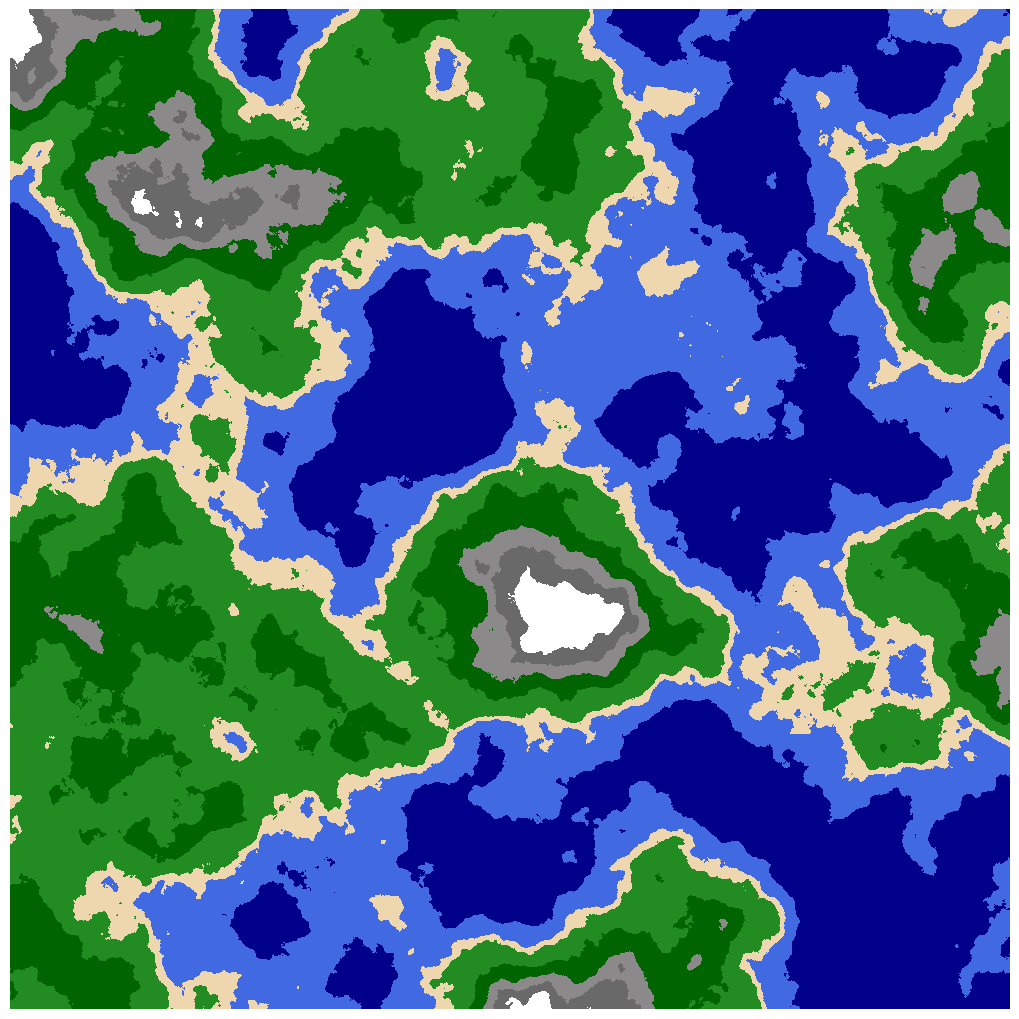

Generate this figure with matplotlib:
import os
import numpy as np
import matplotlib.pyplot as plt
from scipy.ndimage import zoom

def generate_and_save_world(map_size=1000, res=6, octaves=10, worlds_folder='worlds'):
    """
    Using Numpy and Scipy, it generates a fractal noise-based world map
    and saves it in PNG format with clear pixels.

    Parameters:
    ----------
    map_size : int
        Pixel width and height of the generated world map (e.g., 1000 for a 1000x1000 map).
    res : int
        Initial grid resolution for the noise. Higher values create more landmasses and islands.
    octaves : int
        fractal noise layer amount. Higher values create more detailed coastlines and mountains.
    worlds_folder : str
        target folder for saving the image. If it doesn't exist, it will be created.

    Returns:
    -------
    str: Absolute path of the saved map file.
    """
    os.makedirs(worlds_folder, exist_ok=True)
    
    shape = (map_size, map_size)
    noise = np.zeros(shape)
    frequency = 1
    amplitude = 1
    persistence = 0.5
    
    for _ in range(octaves):
        grid_shape = (int(res * frequency), int(res * frequency))
        small_grid = np.random.rand(*grid_shape)
        zoom_factors = (shape[0] / grid_shape[0], shape[1] / grid_shape[1])
        scaled_noise = zoom(small_grid, zoom_factors, order=3)
        noise += scaled_noise * amplitude
        amplitude *= persistence
        frequency *= 2
        
    elevation = (noise - np.min(noise)) / (np.max(noise) - np.min(noise))
    elevation = elevation * 2 - 1

    thresholds = [-0.35, -0.10, 0.00, 0.25, 0.50, 0.65, 0.80]
    terrain_ids = np.digitize(elevation, bins=thresholds)

    colors = np.array([
        (0, 0, 139),       # Deep Blue (Sea)
        (65, 105, 225),    # Sky Blue (Shallow Water)
        (238, 214, 175),   # Sand
        (34, 139, 34),     # Green (Grassland)
        (0, 100, 0),       # Dark Green (Forest)
        (139, 137, 137),   # Gray (Mount)
        (105, 105, 105),   # Dark Gray (High Mountain)
        (255, 255, 255)    # White (Peak Snow)
    ], dtype=np.uint8)

    image_data = colors[terrain_ids]

    fig, ax = plt.subplots(figsize=(10, 10))
    ax.imshow(image_data, interpolation='nearest')
    ax.axis('off')
    fig.subplots_adjust(left=0, right=1, bottom=0, top=1)

    img_name = f'{worlds_folder}/world_map_s={map_size}_r={res}_o={octaves}.png'
    plt.savefig(img_name, dpi=150, bbox_inches='tight', pad_inches=0)
    plt.close()

    return img_name

if __name__ == "__main__":
    saved_path = generate_and_save_world(map_size=1000, res=6, octaves=10)
    print(f"File saved to: {saved_path}")
